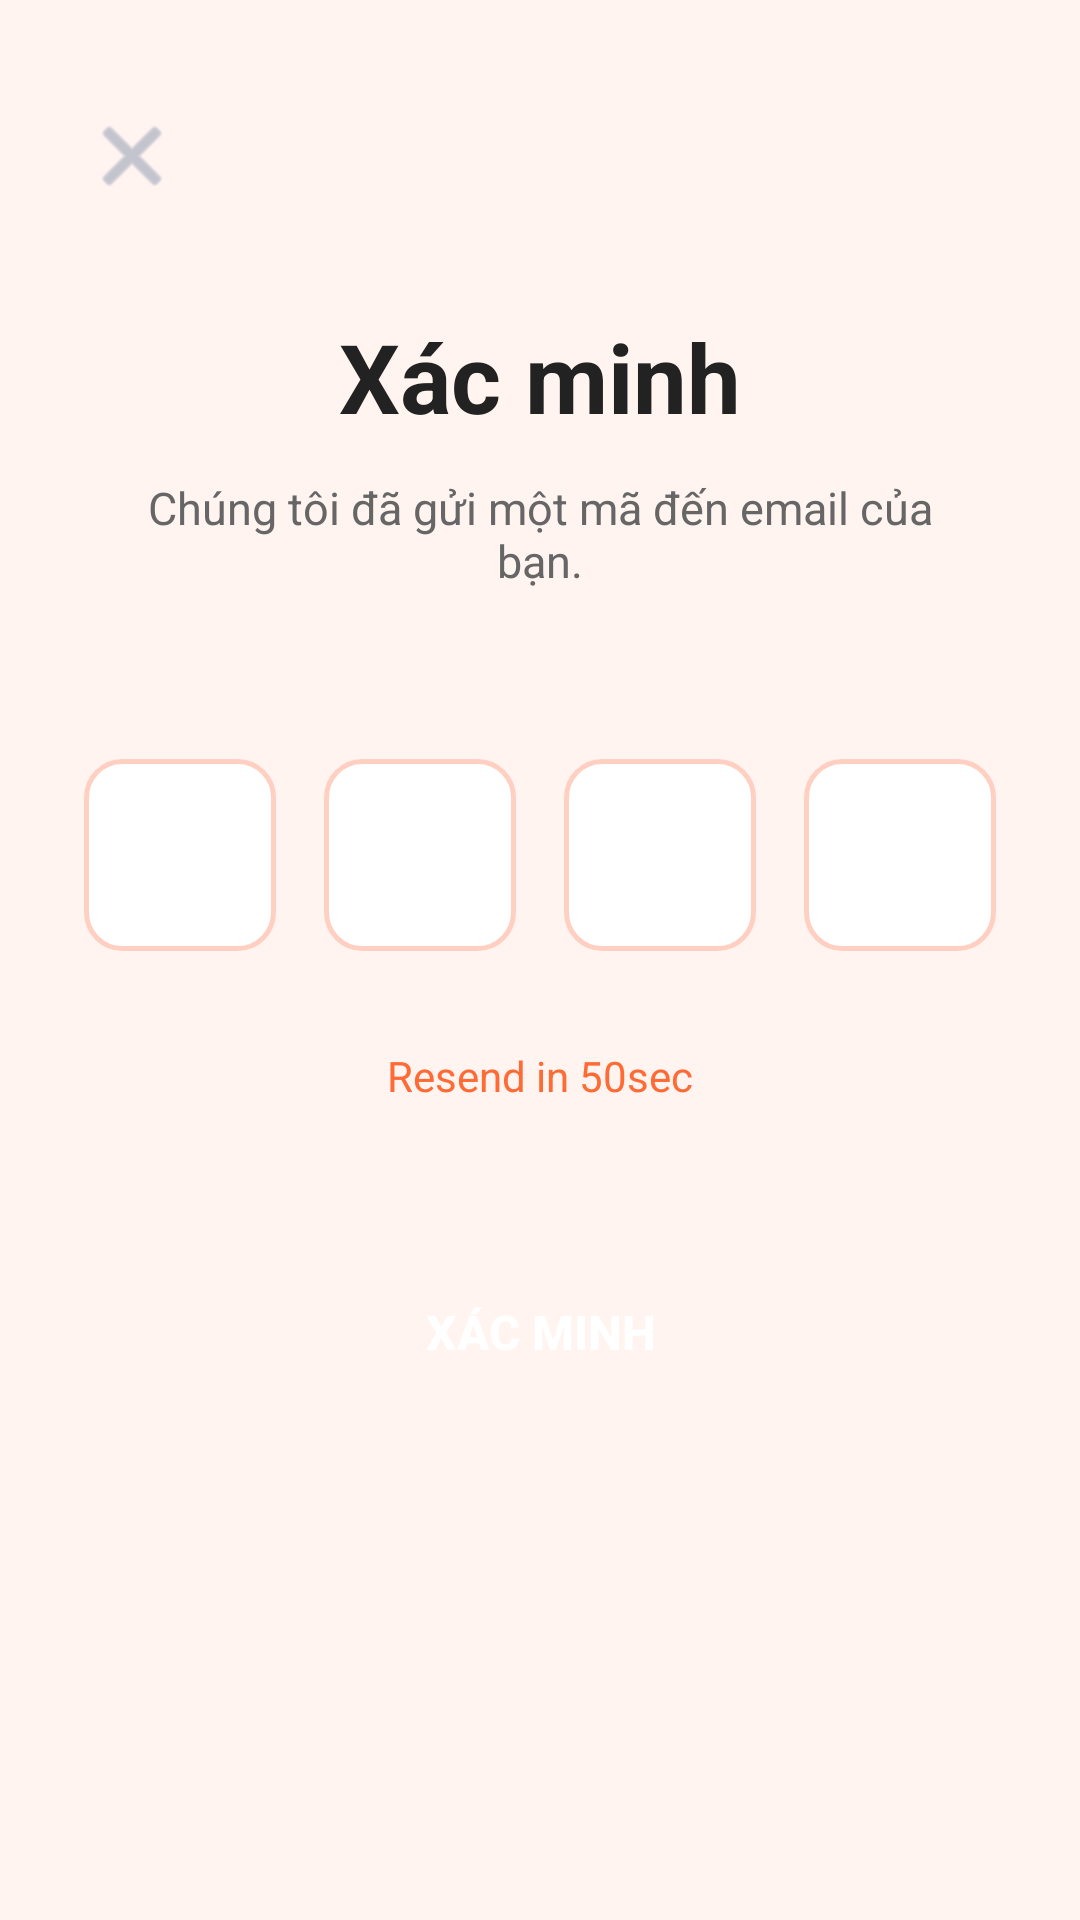

Produce the Android XML layout that renders to this screen, including the resource entries it uses.
<!-- AndroidManifest.xml: application theme Theme.Food_App -->
<!-- res/layout/activity_verify_otp.xml -->
<?xml version="1.0" encoding="utf-8"?>
<LinearLayout xmlns:android="http://schemas.android.com/apk/res/android"
    android:layout_width="match_parent"
    android:layout_height="match_parent"
    android:orientation="vertical"
    android:background="#FFF4F0">

    
    <ImageButton
        android:id="@+id/btnBack"
        android:layout_width="56dp"
        android:layout_height="56dp"
        android:layout_alignParentStart="true"
        android:layout_marginStart="16dp"
        android:layout_marginTop="24dp"
        android:background="?android:attr/selectableItemBackgroundBorderless"
        android:contentDescription="Quay lại"
        android:src="@android:drawable/ic_menu_close_clear_cancel"
        android:tint="#9BA4B7"
        android:scaleType="centerInside" />


    
    <TextView
        android:layout_width="wrap_content"
        android:layout_height="wrap_content"
        android:text="Xác minh"
        android:textSize="32sp"
        android:textStyle="bold"
        android:textColor="#222222"
        android:layout_gravity="center_horizontal"
        android:layout_marginTop="24dp" />

    
    <TextView
        android:layout_width="wrap_content"
        android:layout_height="wrap_content"
        android:text="Chúng tôi đã gửi một mã đến email của bạn."
        android:textSize="15sp"
        android:textColor="#666666"
        android:layout_gravity="center_horizontal"
        android:layout_marginTop="12dp"
        android:paddingHorizontal="40dp"
        android:gravity="center" />

    
    <LinearLayout
        android:layout_width="match_parent"
        android:layout_height="wrap_content"
        android:orientation="horizontal"
        android:gravity="center"
        android:layout_marginTop="48dp">

        <EditText android:id="@+id/otp1" android:layout_width="64dp" android:layout_height="64dp"
            android:background="@drawable/otp_box" android:gravity="center" android:inputType="number"
            android:maxLength="1" android:textSize="28sp" android:layout_margin="8dp"/>

        <EditText android:id="@+id/otp2" android:layout_width="64dp" android:layout_height="64dp"
            android:background="@drawable/otp_box" android:gravity="center" android:inputType="number"
            android:maxLength="1" android:textSize="28sp" android:layout_margin="8dp"/>

        <EditText android:id="@+id/otp3" android:layout_width="64dp" android:layout_height="64dp"
            android:background="@drawable/otp_box" android:gravity="center" android:inputType="number"
            android:maxLength="1" android:textSize="28sp" android:layout_margin="8dp"/>

        <EditText android:id="@+id/otp4" android:layout_width="64dp" android:layout_height="64dp"
            android:background="@drawable/otp_box" android:gravity="center" android:inputType="number"
            android:maxLength="1" android:textSize="28sp" android:layout_margin="8dp"/>
    </LinearLayout>

    
    <TextView
        android:id="@+id/tv_resend"
        android:layout_width="wrap_content"
        android:layout_height="wrap_content"
        android:text="Resend in 50sec"
        android:textSize="14sp"
        android:textColor="#FF6B35"
        android:layout_gravity="center_horizontal"
        android:layout_marginTop="24dp"
        android:background="?attr/selectableItemBackgroundBorderless"
        android:clickable="true"
        android:focusable="true" />

    
    <Button
        android:id="@+id/btn_verify"
        android:layout_width="match_parent"
        android:layout_height="56dp"
        android:text="XÁC MINH"
        android:textSize="16sp"
        android:textStyle="bold"
        android:textColor="#FFFFFF"
        android:background="@drawable/bg_btn_orange"
        android:layout_marginHorizontal="40dp"
        android:layout_marginTop="48dp"
        android:elevation="4dp" />

    
    <Space
        android:layout_width="match_parent"
        android:layout_height="0dp"
        android:layout_weight="1" />

</LinearLayout>
<!-- resources referenced by this layout -->
<resources>
  <!-- drawable otp_box (drawable) -->
  <?xml version="1.0" encoding="utf-8"?>
  <shape xmlns:android="http://schemas.android.com/apk/res/android">
      <stroke android:width="1.5dp" android:color="#FFD0C2" />
      <corners android:radius="12dp" />
      <solid android:color="#FFFFFF" />
  </shape>
  <style name="Theme.Food_App" parent="Theme.MaterialComponents.DayNight.DarkActionBar">
          
          <item name="colorPrimary">@color/purple_500</item>
          <item name="colorPrimaryVariant">@color/purple_700</item>
          <item name="colorOnPrimary">@color/white</item>
          
          <item name="colorSecondary">@color/teal_200</item>
          <item name="colorSecondaryVariant">@color/teal_700</item>
          <item name="colorOnSecondary">@color/black</item>
          
          <item name="android:statusBarColor">?attr/colorPrimaryVariant</item>
          
      </style>
  <color name="purple_500">#FF6200EE</color>
  <color name="purple_700">#FF3700B3</color>
  <color name="white">#FFFFFFFF</color>
  <color name="teal_200">#FF03DAC5</color>
  <color name="teal_700">#FF018786</color>
  <color name="black">#FF000000</color>
</resources>
